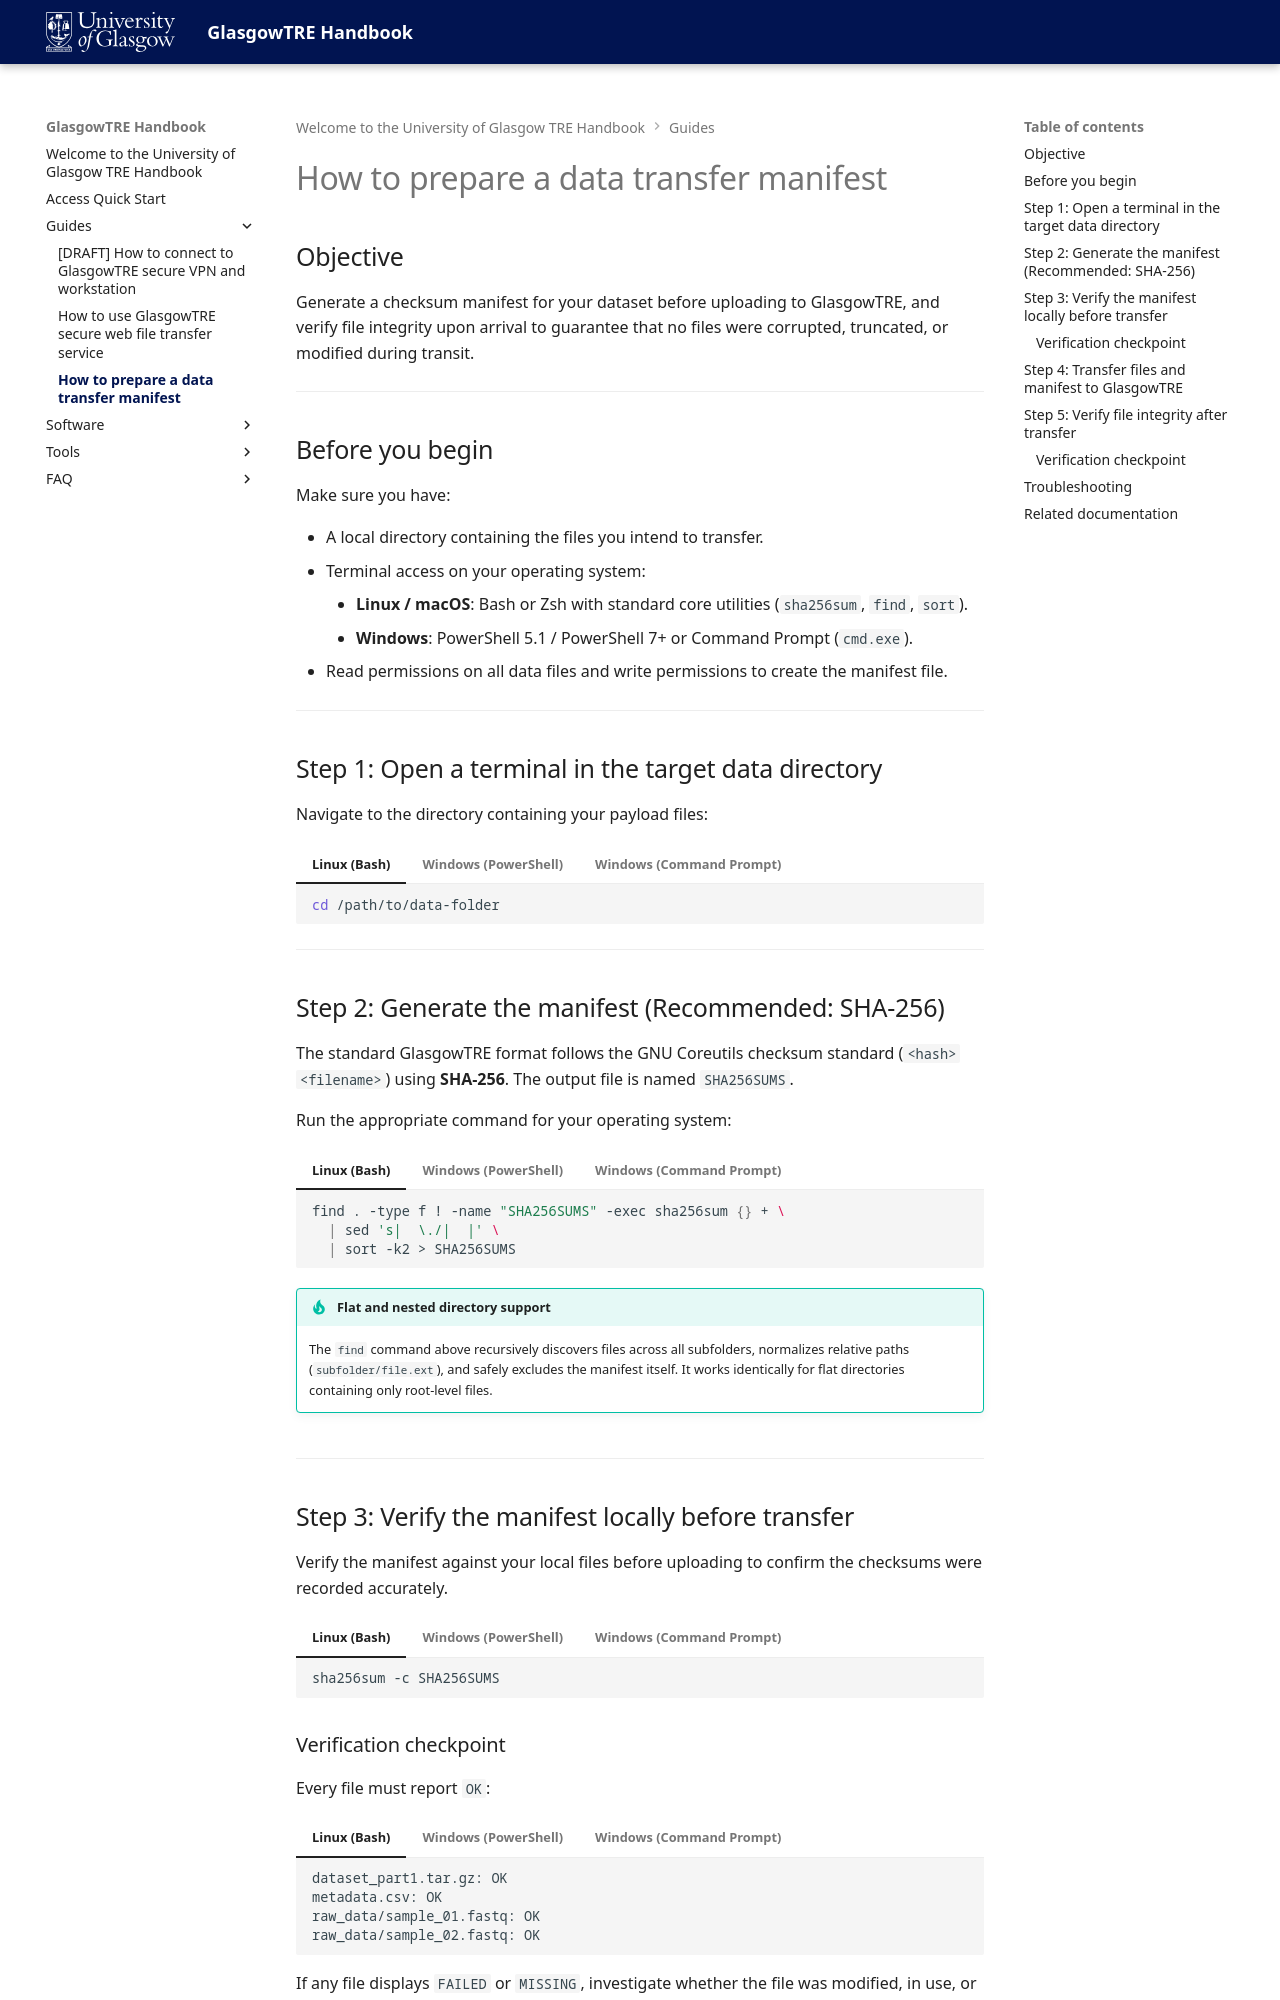

repository: glasgowtre/glasgowtre.github.io · page: guildes/how-to-prepare-data-transfer-manifest/index.html · generator: mkdocs

---
title: How to prepare a data transfer manifest
description: Step-by-step guide for generating and verifying SHA-256 and MD5 file integrity manifests across Linux and Windows before transferring data to GlasgowTRE.
---

# How to prepare a data transfer manifest

## Objective

Generate a checksum manifest for your dataset before uploading to GlasgowTRE, and verify file integrity upon arrival to guarantee that no files were corrupted, truncated, or modified during transit.

---

## Before you begin

Make sure you have:

- A local directory containing the files you intend to transfer.
- Terminal access on your operating system:
    - **Linux / macOS**: Bash or Zsh with standard core utilities (`sha256sum`, `find`, `sort`).
    - **Windows**: PowerShell 5.1 / PowerShell 7+ or Command Prompt (`cmd.exe`).
- Read permissions on all data files and write permissions to create the manifest file.

---

## Step 1: Open a terminal in the target data directory

Navigate to the directory containing your payload files:

=== "Linux (Bash)"

    ```bash
    cd /path/to/data-folder
    ```

=== "Windows (PowerShell)"

    ```powershell
    Set-Location "C:\path\to\data-folder"
    ```

=== "Windows (Command Prompt)"

    ```cmd
    cd /d "C:\path\to\data-folder"
    ```

---

## Step 2: Generate the manifest (Recommended: SHA-256)

The standard GlasgowTRE format follows the GNU Coreutils checksum standard (`<hash>  <filename>`) using **SHA-256**. The output file is named `SHA256SUMS`.

Run the appropriate command for your operating system:

=== "Linux (Bash)"

    ```bash
    find . -type f ! -name "SHA256SUMS" -exec sha256sum {} + \
      | sed 's|  \./|  |' \
      | sort -k2 > SHA256SUMS
    ```

    !!! tip "Flat and nested directory support"
        The `find` command above recursively discovers files across all subfolders, normalizes relative paths (`subfolder/file.ext`), and safely excludes the manifest itself. It works identically for flat directories containing only root-level files.

=== "Windows (PowerShell)"

    ```powershell
    [System.IO.File]::WriteAllLines(
        "$PWD\SHA256SUMS",
        [string[]]@(
            Get-ChildItem -File -Recurse |
                Where-Object Name -ne 'SHA256SUMS' |
                Sort-Object FullName |
                ForEach-Object {
                    $hash = (Get-FileHash -LiteralPath $_.FullName -Algorithm SHA256).Hash.ToLower()
                    $relPath = $_.FullName.Substring($PWD.Path.Length).TrimStart('\').Replace('\', '/')
                    "$hash  $relPath"
                }
        ),
        [System.Text.UTF8Encoding]::new($false)
    )
    ```

    !!! note "UTF-8 without BOM, POSIX path separators, and literal paths"
        Using `[System.IO.File]::WriteAllLines` with `[System.Text.UTF8Encoding]::new($false)` prevents Windows PowerShell 5.1 from injecting a Byte Order Mark (BOM). Normalizing directory separators with `.Replace('\', '/')` produces POSIX-standard relative paths (`subfolder/file.ext`) required by Linux `sha256sum -c`. Passing `-LiteralPath` ensures filenames or directories containing brackets (`[` and `]`) are hashed accurately without wildcard interpretation errors.

=== "Windows (Command Prompt)"

    ```cmd
    powershell -NoProfile -Command ^
      "[System.IO.File]::WriteAllLines('SHA256SUMS', " ^
      "[string[]]@(Get-ChildItem -File -Recurse | " ^
      "Where-Object Name -ne 'SHA256SUMS' | " ^
      "Sort-Object FullName | " ^
      "ForEach-Object { " ^
      "  $hash = (Get-FileHash -LiteralPath $_.FullName -Algorithm SHA256).Hash.ToLower(); " ^
      "  $rel = $_.FullName.Substring($PWD.Path.Length).TrimStart('\').Replace('\', '/'); " ^
      "  ($hash + '  ' + $rel) " ^
      "}), " ^
      "[System.Text.UTF8Encoding]::new($false))"
    ```

    !!! tip "Nested subdirectories and archiving"
        All commands above recursively process files across all nested subdirectories out of the box, preserving relative folder paths. If your dataset contains tens of thousands of small files, archiving them into a single compressed archive before transfer is still recommended for transfer performance (see [FAQ Question 6](../faq/preparing-data-for-transfer.md#6-what-other-steps-should-i-take-before-transferring-large-datasets)).

---
